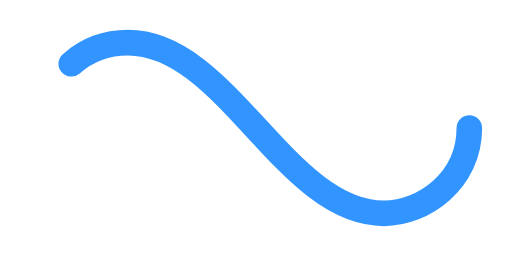
t = 0.00 s
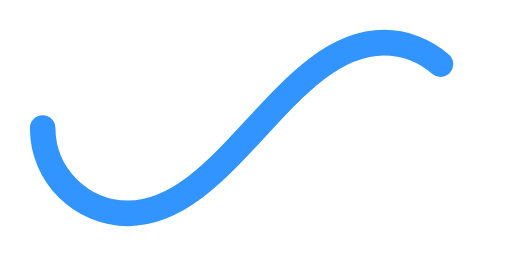
t = 0.50 s
t = 1.00 s: frame unchanged from t = 0.00 s, image omitted
t = 1.50 s: frame unchanged from t = 0.50 s, image omitted

The animated SVG that drew these frames (rendered in a browser with its animation timeline set to each time). Animation: 1 SMIL element (animate=1); one cycle of 2.00 s, repeats indefinitely.

﻿<svg xmlns='http://www.w3.org/2000/svg' viewBox='0 0 300 150'><path fill='none' stroke='#3295FF' stroke-width='15' stroke-linecap='round' stroke-dasharray='300 385' stroke-dashoffset='0' d='M275 75c0 31-27 50-50 50-58 0-92-100-150-100-28 0-50 22-50 50s23 50 50 50c58 0 92-100 150-100 24 0 50 19 50 50Z'><animate attributeName='stroke-dashoffset' calcMode='spline' dur='2' values='685;-685' keySplines='0 0 1 1' repeatCount='indefinite'></animate></path></svg>